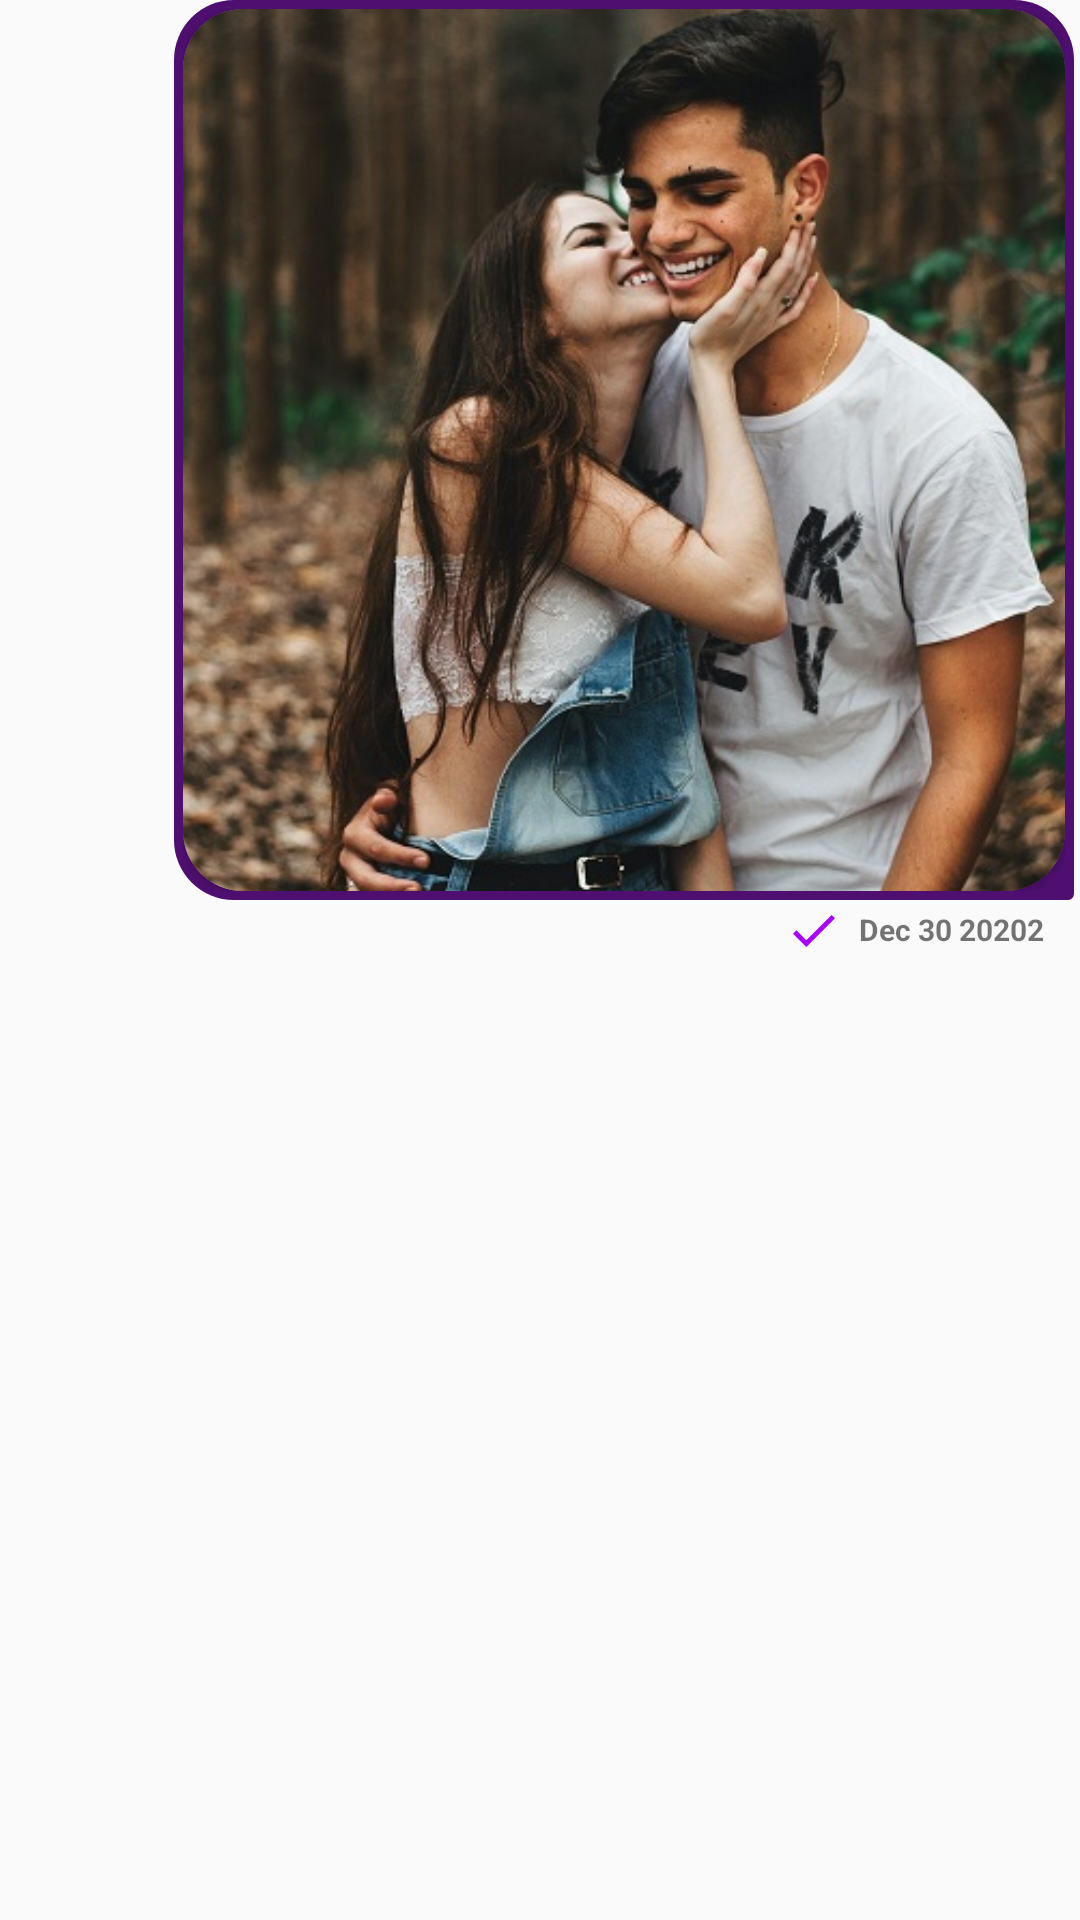

Reconstruct the res/layout file that produces this screen, plus the resources it refers to.
<!-- AndroidManifest.xml: application theme AppTheme -->
<!-- res/layout/me_layout.xml -->
<?xml version="1.0" encoding="utf-8"?>
<layout>


    <RelativeLayout xmlns:android="http://schemas.android.com/apk/res/android"
        xmlns:app="http://schemas.android.com/apk/res-auto"
        android:layout_width="match_parent"
        android:layout_height="wrap_content"
        android:layout_alignParentEnd="true"
        android:layout_gravity="end"
        android:layout_marginTop="7dp"
        android:layout_marginEnd="5dp"
        android:layout_marginBottom="7dp"
        android:gravity="end"
        android:maxWidth="300dp">

        
        
        
        
        
        
        
        
        
        
        

        <TextView
            android:id="@+id/sentDateAgo"
            android:layout_width="wrap_content"
            android:layout_height="wrap_content"
            android:layout_below="@id/message_text_chat"
            android:layout_alignEnd="@id/message_text_chat"
            android:layout_marginStart="0dp"
            android:layout_marginTop="0dp"
            android:layout_marginEnd="10dp"
            android:text="Dec 30 20202"
            android:textColor="@color/grey"
            android:textSize="10sp"
            android:textStyle="bold"
            android:visibility="gone" />

        <com.vanniktech.emoji.EmojiTextView
            android:id="@+id/message_text_chat"
            android:layout_width="wrap_content"
            android:layout_height="wrap_content"
            android:layout_alignParentEnd="true"
            android:layout_marginStart="5dp"
            android:layout_marginEnd="2dp"
            android:layout_marginBottom="3dp"
            android:background="@drawable/me_chat"
            android:maxWidth="300dp"
            android:padding="9dp"
            android:text="As we all know that RecyclerView is a UI component to show lists in Android. In this tutorial, you will learn, How to create a RecyclerView with Multiple View Types in Java Android. It’s is a chat App example. In this example, 2 types of views (text message in and out) are considered. "
            android:textColor="#FFFFFF"
            android:textIsSelectable="true"
            android:textSize="16sp"
            android:visibility="gone" />


        

        <ImageView
            android:id="@+id/isSent"
            android:layout_width="20dp"
            android:layout_height="20dp"
            android:layout_below="@id/message_text_chat"
            android:layout_marginStart="10dp"
            android:layout_marginTop="-3dp"
            android:layout_marginEnd="5dp"
            android:layout_marginBottom="10dp"
            android:layout_toStartOf="@id/sentDateAgo"

            android:padding="3dp"
            android:src="@drawable/ic_done"
            android:textColor="#A5A5A5"
            android:visibility="gone" />

        <RelativeLayout
            android:id="@+id/img"
            android:layout_width="300dp"
            android:layout_height="300dp"
            android:layout_marginStart="5dp"
            android:layout_marginEnd="2dp"
            android:layout_marginBottom="3dp"
            android:background="@drawable/me_chat"
            android:padding="3dp">

            <androidx.cardview.widget.CardView
                android:layout_width="match_parent"
                android:layout_height="match_parent"
                app:cardCornerRadius="20dp">

                <ImageView
                    android:id="@+id/sentImage"
                    android:layout_width="match_parent"
                    android:layout_height="match_parent"
                    android:layout_alignParentEnd="true"
                    android:background="@drawable/me_chat"
                    android:scaleType="centerCrop"
                    android:src="@drawable/ba"
                    android:transitionName="v"
                    android:visibility="visible" />
            </androidx.cardview.widget.CardView>


        </RelativeLayout>


        <TextView
            android:id="@+id/sentDateAgo2"
            android:layout_width="wrap_content"
            android:layout_height="wrap_content"
            android:layout_below="@id/img"
            android:layout_alignEnd="@id/img"
            android:layout_marginTop="0dp"
            android:layout_marginEnd="10dp"
            android:layout_marginBottom="10dp"
            android:text="Dec 30 20202"
            android:textColor="@color/grey"
            android:textSize="10sp"
            android:textStyle="bold"
            android:visibility="visible" />

        <ImageView
            android:id="@+id/isSent2"
            android:layout_width="20dp"
            android:layout_height="20dp"
            android:layout_below="@id/img"
            android:layout_marginStart="10dp"
            android:layout_marginTop="-3dp"
            android:layout_marginEnd="5dp"
            android:layout_toStartOf="@id/sentDateAgo2"
            android:padding="3dp"
            android:src="@drawable/ic_done"
            android:textColor="#A5A5A5"
            android:visibility="visible" />

    </RelativeLayout>
</layout>
<!-- resources referenced by this layout -->
<resources>
  <!-- drawable ba: jpg bitmap (drawable, 102964 bytes) -->
  <!-- drawable ic_done (drawable) -->
  <vector xmlns:android="http://schemas.android.com/apk/res/android"
      android:width="375.147dp"
      android:height="375.147dp"
      android:viewportWidth="375.147"
      android:viewportHeight="375.147">
    <path
        android:fillColor="@color/colorAccent"
        android:pathData="M344.96,44.48l-225.813,225.813l-88.96,-88.96l-30.187,30.187l119.147,119.147l256,-256z"/>
  </vector>
  <!-- drawable me_chat (drawable) -->
  <?xml version="1.0" encoding="utf-8"?>
  <shape android:shape="rectangle" xmlns:android="http://schemas.android.com/apk/res/android">
  
      <solid android:color="#4F0F70"/>
  
      <corners android:radius="20dp" android:bottomRightRadius="2dp"/>
  
  </shape>
  <style name="AppTheme" parent="Theme.AppCompat.Light.NoActionBar">
          
          <item name="colorPrimary">@color/colorPrimary</item>
          <item name="colorPrimaryDark">@color/colorPrimaryDark</item>
          <item name="colorAccent">@color/colorAccent</item>
          <item name="android:windowLightStatusBar" tools:ignore="NewApi">true</item>
      </style>
  <color name="colorAccent">#AA00FF</color>
  <color name="colorPrimary">#AA00FF</color>
  <color name="colorPrimaryDark">#FFFFFF</color>
</resources>
